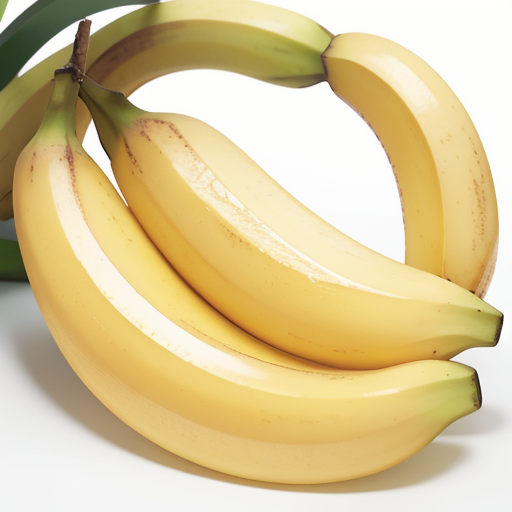
Generation parameters embedded in this image by AUTOMATIC1111 Stable Diffusion web UI or a fork of it (Forge, ...) (PNG 'parameters' text chunk):
realistic, banana, excellent quality banana, yellow color, Fruit, High quality, Fresh, Medium size, Bright yellow, Smooth and slightly firm texture, Sweet and slightly creamy flavor, Light and fruity aroma, easy to peel, No visible blemishes, no blemishes, no bruises, Perfectly ripe, Isolated on a white background, Bright, even lighting, silk bananas
Negative prompt: (worst quality, low quality: 1.4), monochrome, misshapen, nasty, ugly, human, 1girl, boy, black spots,banana juge, 
Steps: 40, Sampler: Euler a, CFG scale: 7, Seed: 27654278, Size: 512x512, Model hash: e4a30e4607, Model: majicMixRealistic